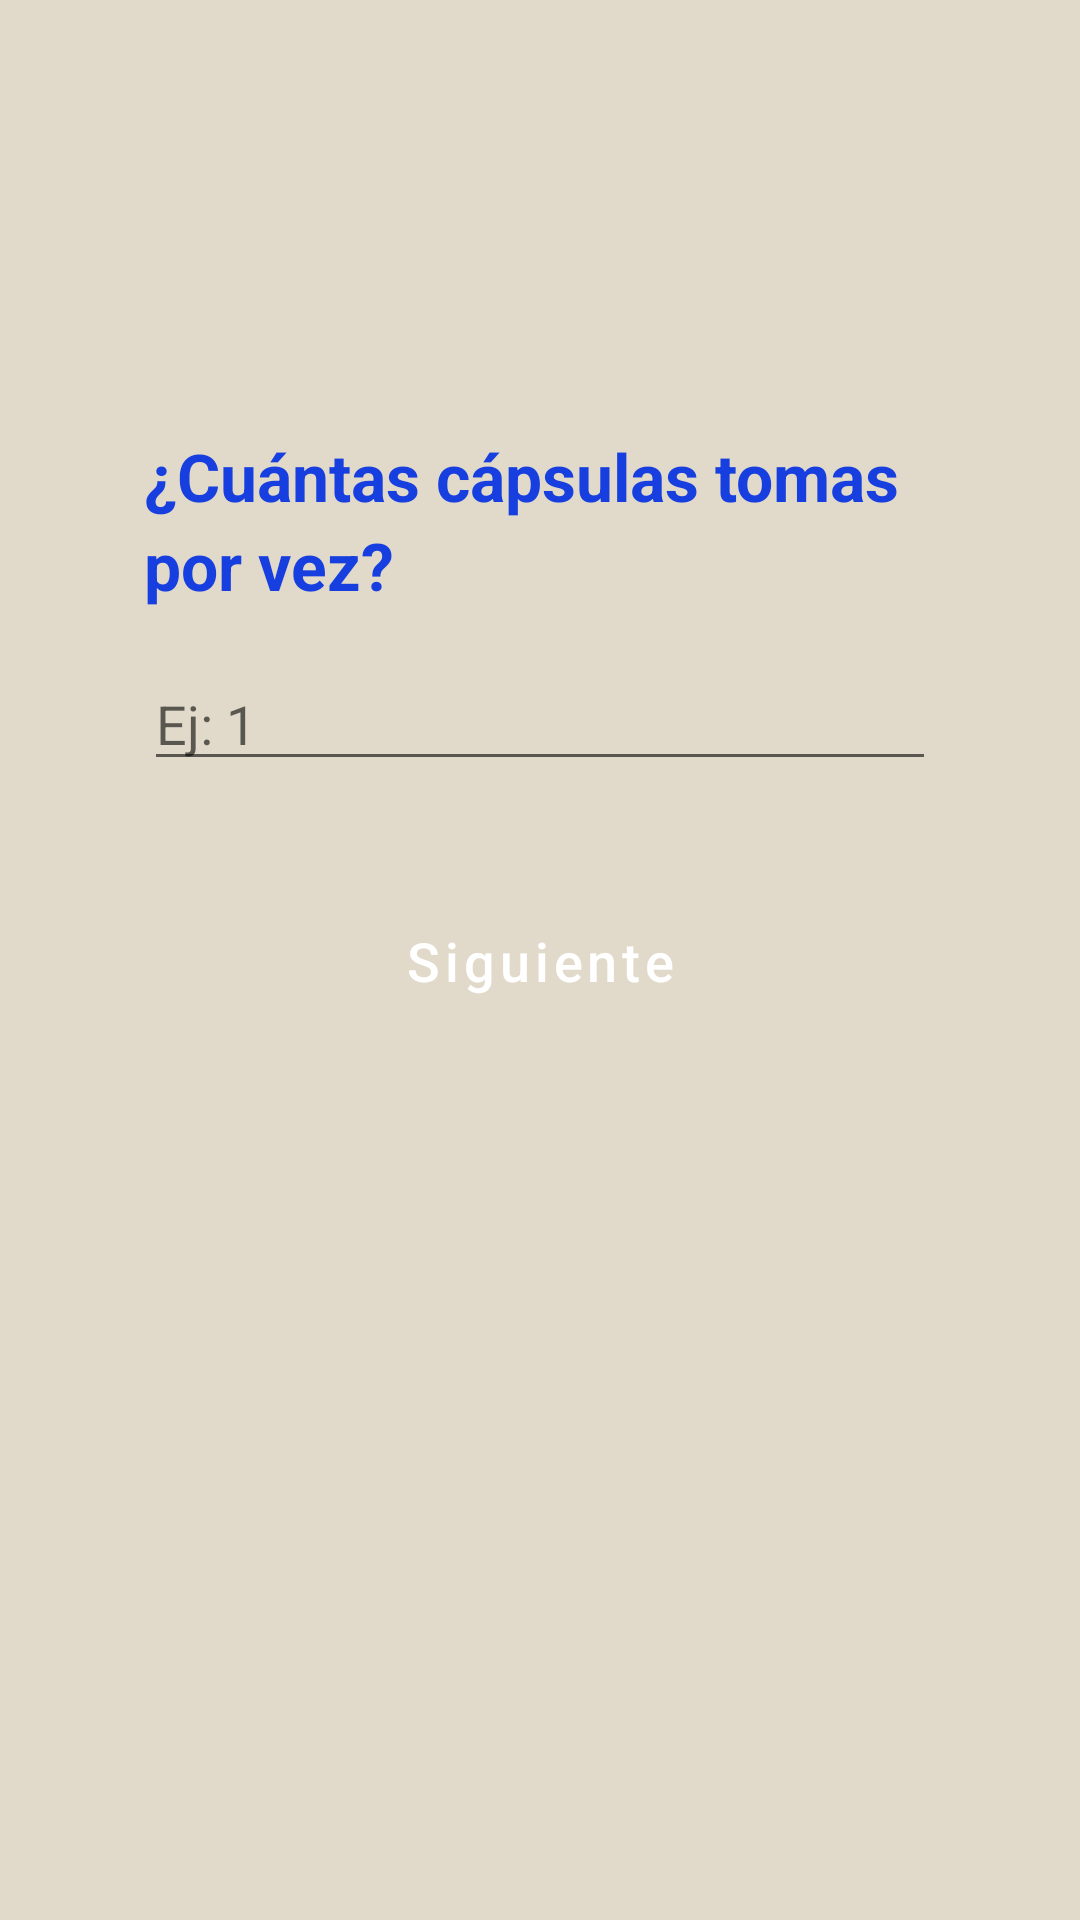

The Android layout XML behind this screen, and the referenced resources:
<!-- AndroidManifest.xml: application theme Theme.PharmaTrack -->
<!-- res/layout/activity_paso5_dosis.xml -->
<?xml version="1.0" encoding="utf-8"?>
<ScrollView xmlns:android="http://schemas.android.com/apk/res/android"
    android:layout_width="match_parent"
    android:layout_height="match_parent"
    android:padding="24dp"
    android:clipToPadding="false"
    android:background="@android:color/white"
    android:fitsSystemWindows="true"
    android:backgroundTint="@color/beige">

    <LinearLayout
        android:layout_width="match_parent"
        android:layout_height="wrap_content"
        android:orientation="vertical"
        android:gravity="center_horizontal"
        android:paddingHorizontal="24dp">

        
        <ImageView
            android:layout_width="64dp"
            android:layout_height="64dp"
            android:src="@drawable/ic_dosis"
            android:layout_marginTop="24dp"
            android:layout_marginBottom="32dp"
            android:contentDescription="Icono pastilla" />

        
        <TextView
            android:layout_width="match_parent"
            android:layout_height="wrap_content"
            android:text="¿Cuántas cápsulas tomas por vez?"
            android:textSize="22sp"
            android:textColor="@color/darkblue"
            android:textStyle="bold"
            android:lineSpacingExtra="4dp"
            android:layout_marginBottom="16dp" />

        
        <EditText
            android:id="@+id/edtDosisPorToma"
            android:layout_width="match_parent"
            android:layout_height="wrap_content"
            android:hint="Ej: 1"
            android:inputType="number"
            android:layout_marginBottom="32dp" />

        
        <Button
            android:id="@+id/btnSiguiente"
            android:layout_width="match_parent"
            android:layout_height="wrap_content"
            android:text="Siguiente"
            android:minHeight="56dp"
            android:textSize="18sp"
            android:textAllCaps="false"
            android:backgroundTint="@color/darkblue"
            android:textColor="@android:color/white"
            android:layout_marginBottom="24dp" />
    </LinearLayout>
</ScrollView>
<!-- resources referenced by this layout -->
<resources>
  <color name="beige">#E1DACA</color>
  <color name="darkblue">#173EDE</color>
  <style name="Theme.PharmaTrack" parent="Theme.MaterialComponents.DayNight.DarkActionBar">
          
          <item name="colorPrimary">@color/darkblue</item>
          <item name="colorPrimaryVariant">@color/purple_700</item>
          <item name="colorOnPrimary">@color/white</item>
          
          <item name="colorSecondary">@color/teal_200</item>
          <item name="colorSecondaryVariant">@color/teal_700</item>
          
          <item name="android:statusBarColor">?attr/colorPrimaryVariant</item>
          
          <item name="buttonStyle">@style/Widget.MaterialComponents.Button</item>
      </style>
  <color name="purple_700">#FF3700B3</color>
  <color name="white">#FFFFFFFF</color>
  <color name="teal_200">#FF03DAC5</color>
  <color name="teal_700">#FF018786</color>
</resources>
